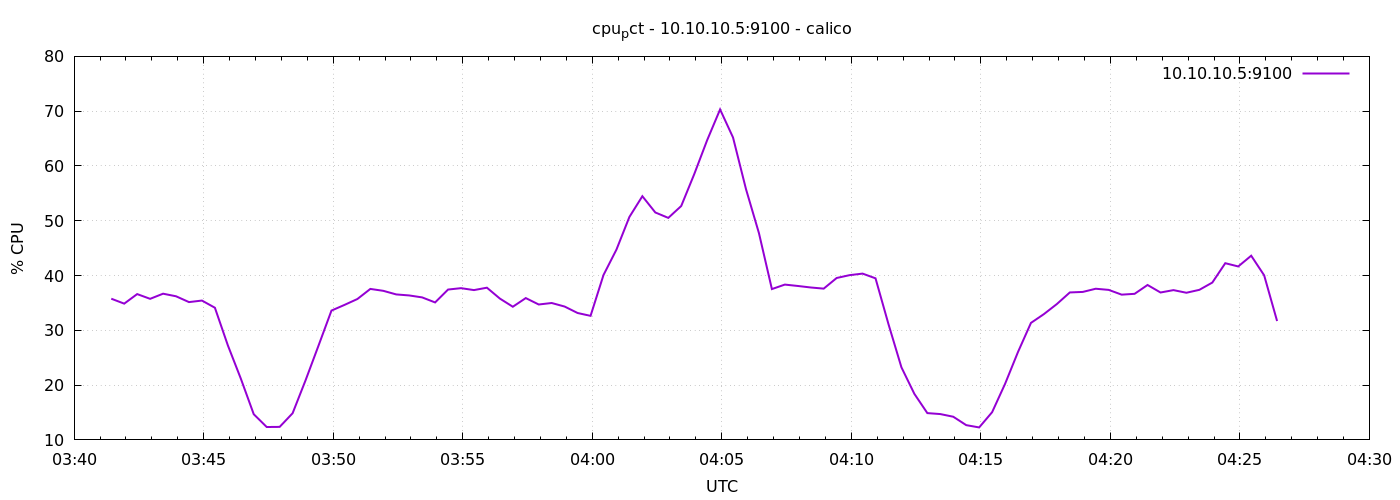

Data behind this chart, as committed beside it:
1776742886	35.771428571428096
1776742916	34.87
1776742946	36.61
1776742976	35.75
1776743006	36.69
1776743036	36.21
1776743066	35.15
1776743096	35.43
1776743126	34.12
1776743156	27.26
1776743186	21.2
1776743216	14.69
1776743246	12.35
1776743276	12.38
1776743306	14.87
1776743336	20.88
1776743366	27.21
1776743396	33.6
1776743426	34.63
1776743456	35.71
1776743486	37.56
1776743516	37.21
1776743546	36.55
1776743576	36.37
1776743606	36.01
1776743636	35.09
1776743666	37.44
1776743696	37.7
1776743726	37.34
1776743756	37.78
1776743786	35.8
1776743816	34.3
1776743846	35.89
1776743876	34.71
1776743906	34.99
1776743936	34.34
1776743966	33.16
1776743996	32.64
1776744026	40.1
1776744056	44.74
1776744086	50.7
1776744116	54.48
1776744146	51.51
1776744176	50.52
1776744206	52.69
1776744236	58.48
1776744266	64.7
1776744296	70.31
1776744326	65.19
1776744356	55.77
1776744386	47.74
1776744416	37.53
1776744446	38.35
1776744476	38.1
1776744506	37.82
1776744536	37.61
1776744566	39.55
1776744596	40.07
1776744626	40.35
1776744656	39.49
1776744686	31.12
... 30 more rows
